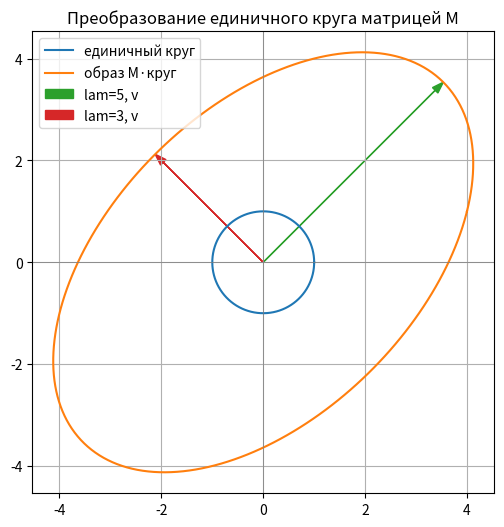

The script that saved this image:
import numpy as np
import matplotlib.pyplot as plt

# Симметричная матрица — собственные векторы ортогональны
M = np.array([
    [4, 1],
    [1, 4],
], dtype=float)

# --- вручную (проверка) ---
# det(M - lam*I) = (4-lam)^2 - 1 = 0  =>  4-lam = +/-1  =>  lam1 = 5, lam2 = 3
# lam=5: (M-5I)v=0 => -x+y=0  => v1 = (1, 1)
# lam=3: (M-3I)v=0 =>  x+y=0  => v2 = (1,-1)
# v1 · v2 = 1 - 1 = 0 — ортогональны

print('Вручную: lambda = 5, 3;  v1 = (1, 1), v2 = (1, -1)')

# --- NumPy ---
lambdas, P = np.linalg.eig(M)
print('NumPy собственные числа:', np.round(lambdas, decimals=10))
print('NumPy собственные векторы (столбцы):')
print(np.round(P, decimals=10))

v1, v2 = P[:, 0], P[:, 1]
print('Ортогональность v1·v2 =', np.round(np.dot(v1, v2), decimals=12))
print('Проверка M*v = lam*v:')
for i in range(2):
    print(i + 1, np.allclose(M @ P[:, i], lambdas[i] * P[:, i]))

# Преобразование единичного круга: точки (cos t, sin t) умножаем на M
t = np.linspace(0, 2 * np.pi, 400)
circle = np.vstack((np.cos(t), np.sin(t)))
ellipse = M @ circle

plt.figure(figsize=(6, 6))
plt.plot(circle[0], circle[1], label='единичный круг')
plt.plot(ellipse[0], ellipse[1], label='образ M·круг')

# Направления собственных векторов (оси эллипса)
scale = np.abs(lambdas)
for i, color in enumerate(['C2', 'C3']):
    v = P[:, i]
    v = v / np.linalg.norm(v)
    plt.arrow(0, 0, scale[i] * v[0], scale[i] * v[1],
              head_width=0.15, length_includes_head=True, color=color,
              label=f'lam={lambdas[i]:.0f}, v')

plt.axhline(0, color='gray', lw=0.5)
plt.axvline(0, color='gray', lw=0.5)
plt.gca().set_aspect('equal')
plt.grid(True)
plt.legend()
plt.title('Преобразование единичного круга матрицей M')
plt.show()
